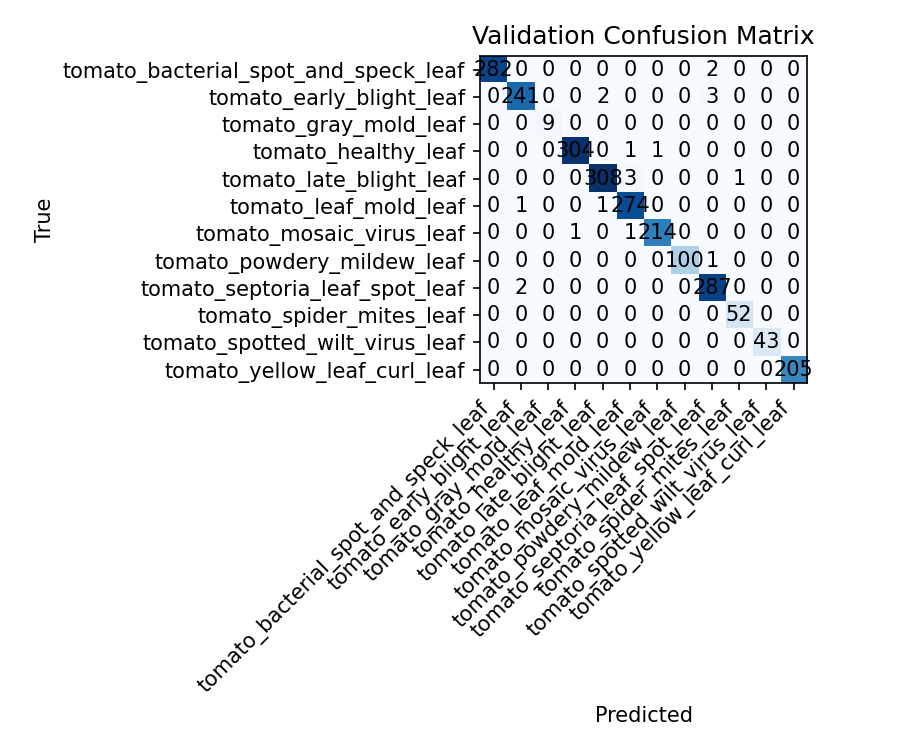

The file beside this chart, header and first rows:
282, 0, 0, 0, 0, 0, 0, 0, 2, 0, 0, 0
0, 241, 0, 0, 2, 0, 0, 0, 3, 0, 0, 0
0, 0, 9, 0, 0, 0, 0, 0, 0, 0, 0, 0
0, 0, 0, 304, 0, 1, 1, 0, 0, 0, 0, 0
0, 0, 0, 0, 308, 3, 0, 0, 0, 1, 0, 0
0, 1, 0, 0, 1, 274, 0, 0, 0, 0, 0, 0
0, 0, 0, 1, 0, 1, 214, 0, 0, 0, 0, 0
0, 0, 0, 0, 0, 0, 0, 100, 1, 0, 0, 0
0, 2, 0, 0, 0, 0, 0, 0, 287, 0, 0, 0
0, 0, 0, 0, 0, 0, 0, 0, 0, 52, 0, 0
0, 0, 0, 0, 0, 0, 0, 0, 0, 0, 43, 0
0, 0, 0, 0, 0, 0, 0, 0, 0, 0, 0, 205
